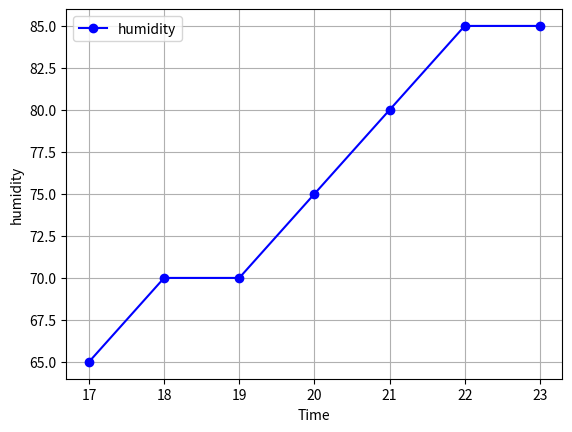

Here is the Python script that generated this plot:
import matplotlib.pyplot as plt
시간=(17,18,19,20,21,22,23)
습도 =(65 ,70 ,70 ,75 ,80 ,85 ,85)
plt.plot(시간,습도,marker='o',linestyle='-',color='b',label='humidity')
plt.xlabel('Time')
plt.ylabel('humidity')
plt.legend()
plt.grid(True)
plt.show()